Dataset: final_split (GitHub, FadhliRajwaa/retinopaty-diabetic). Classes: mild diabetic retinopathy, moderate diabetic retinopathy, proliferate DR, severe diabetic retinopathy.

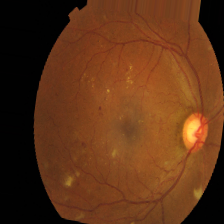
Label: moderate diabetic retinopathy

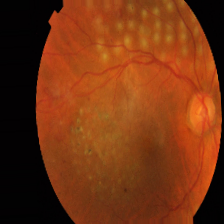
Label: proliferate DR

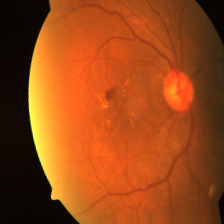
Label: mild diabetic retinopathy

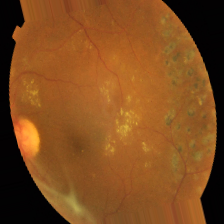
Label: severe diabetic retinopathy

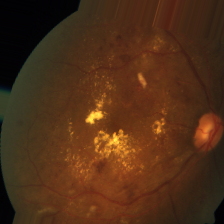
Label: severe diabetic retinopathy

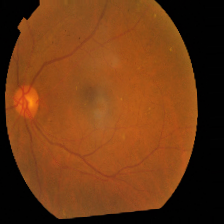
Label: mild diabetic retinopathy
